Dataset: BCCD_410_split (GitHub, kylewang1999/BCCD_Dataset). Classes: eosinophil, lymphocyte, monocyte, neutrophil, basophil.

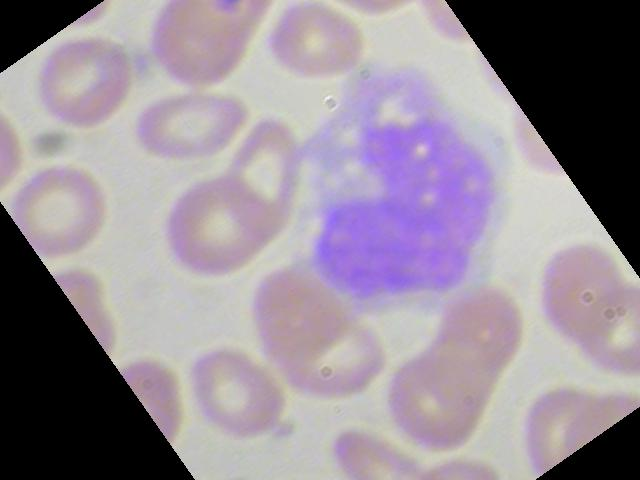
Label: monocyte

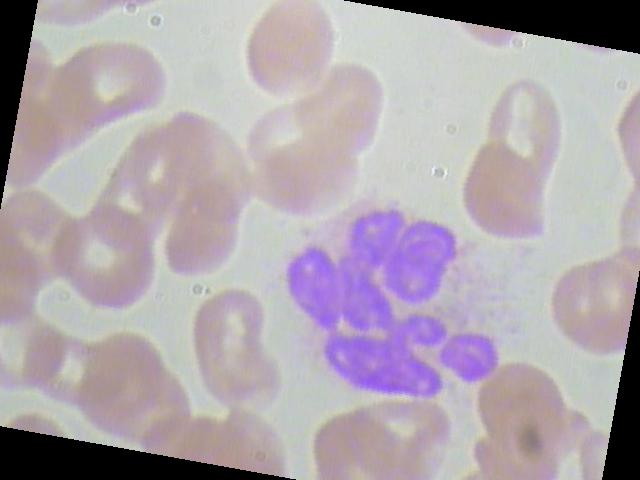
Label: eosinophil

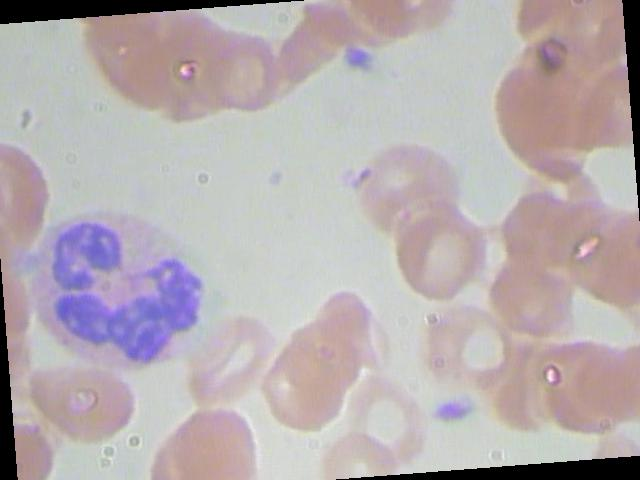
Label: neutrophil

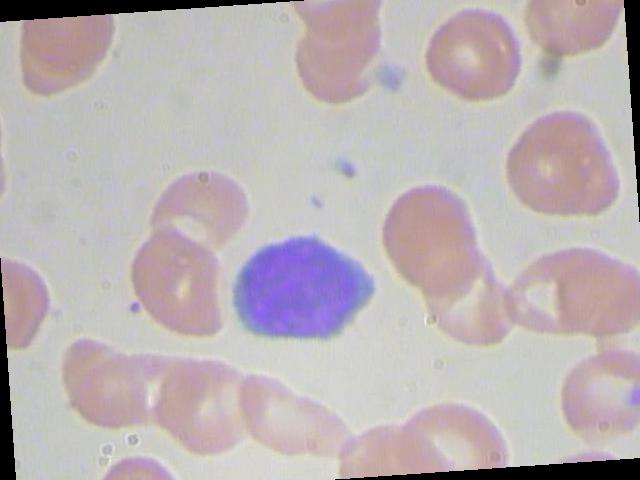
Label: lymphocyte

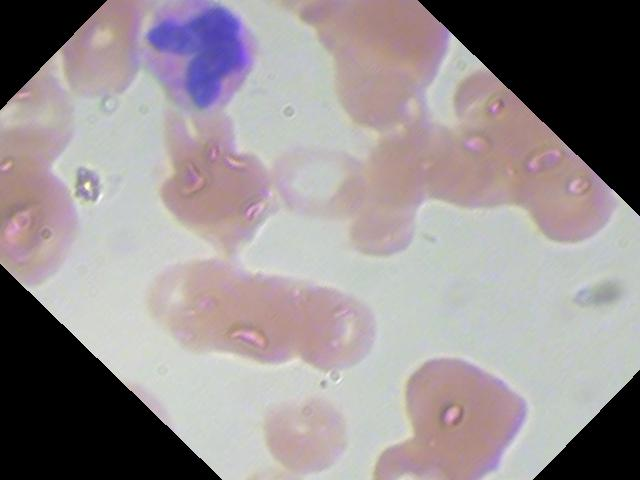
Label: eosinophil

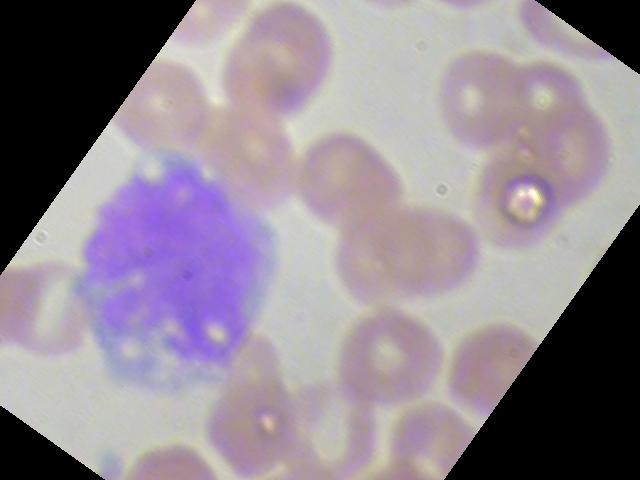
Label: monocyte
